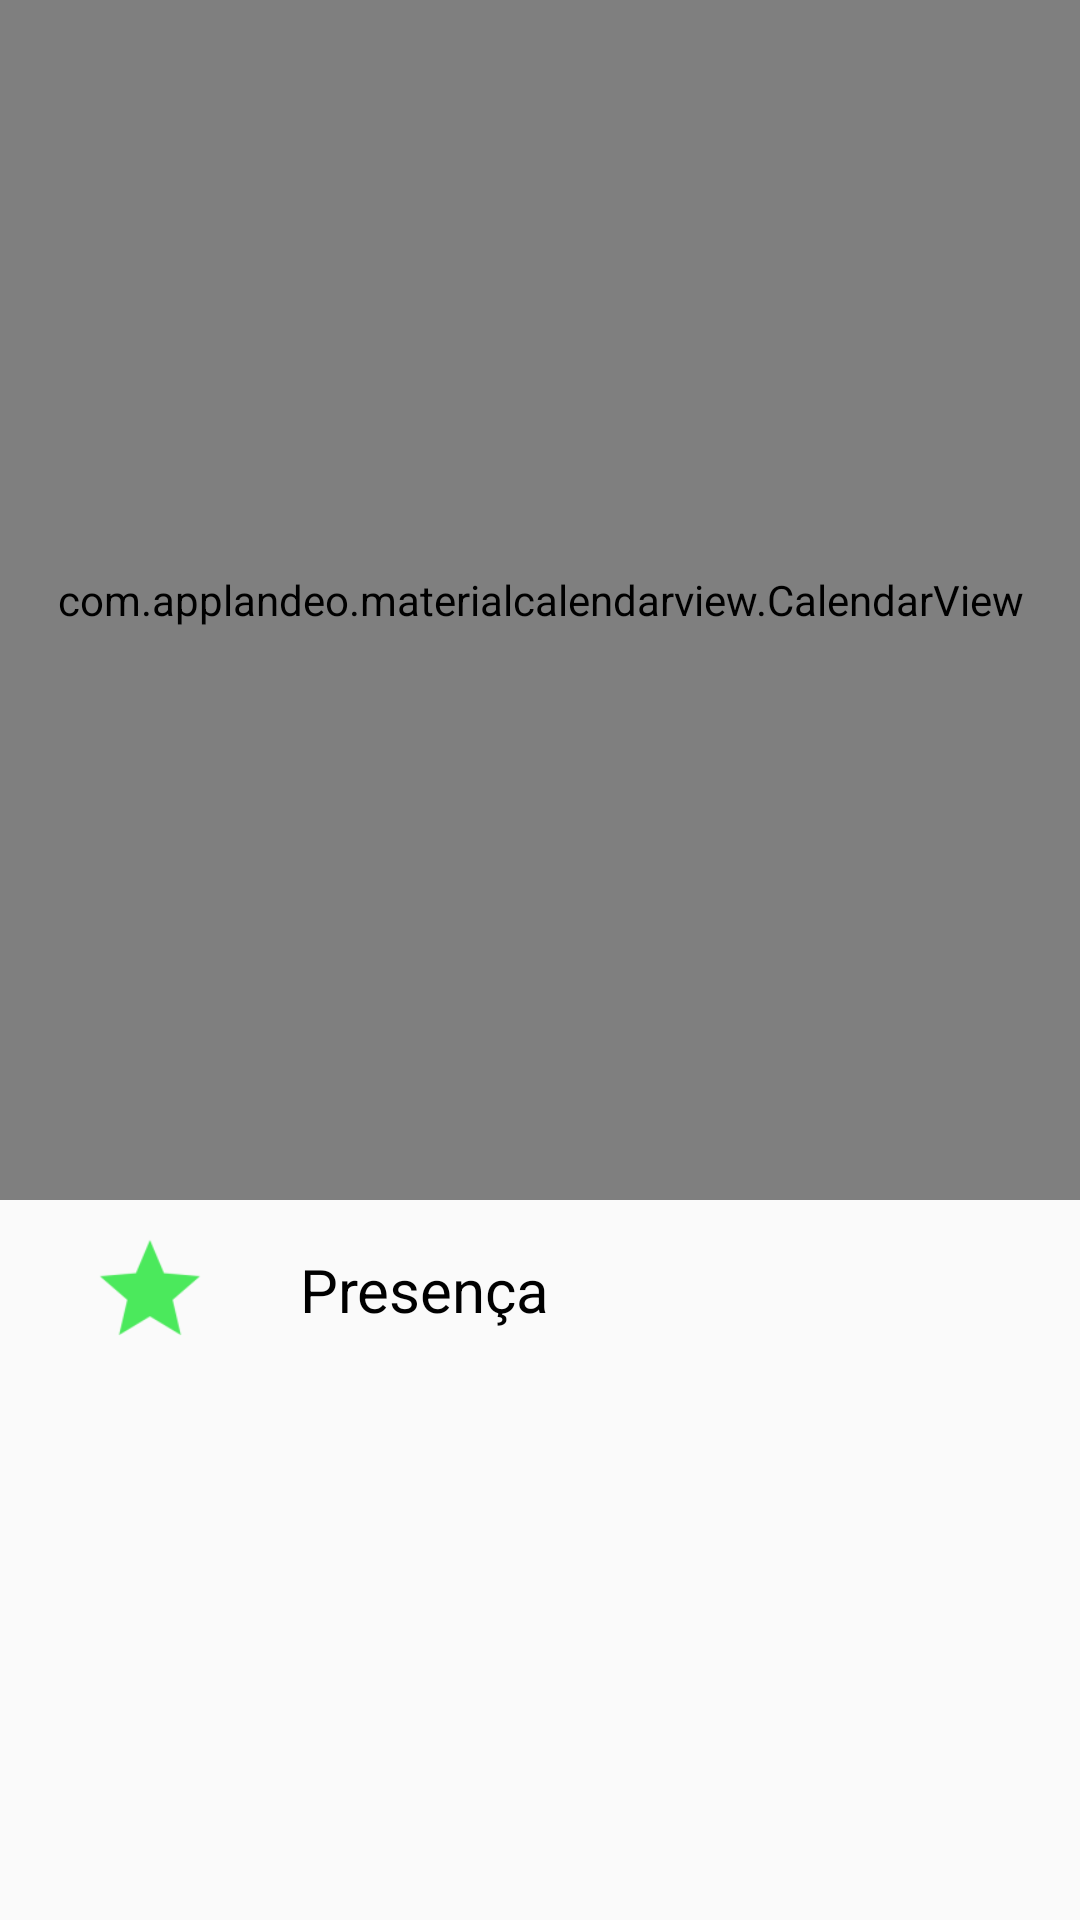

This screen was rendered from an Android layout file. Write that file and the resources it references.
<!-- AndroidManifest.xml: activity theme AppTheme.NoActionBar -->
<!-- res/layout/activity_frequencia_aluno.xml -->
<?xml version="1.0" encoding="utf-8"?>
<LinearLayout xmlns:android="http://schemas.android.com/apk/res/android"
    xmlns:app="http://schemas.android.com/apk/res-auto"
    xmlns:tools="http://schemas.android.com/tools"
    android:layout_width="match_parent"
    android:layout_height="match_parent"
    android:orientation="vertical"
    tools:context="br.com.familyschool.familyschool.activity.FrequenciaAlunoActivity">

    <com.applandeo.materialcalendarview.CalendarView
        android:id="@+id/calendarView"
        android:layout_width="match_parent"
        android:layout_height="400dp"
        app:headerColor="@color/primary"
        app:layout_constraintBottom_toBottomOf="parent"
        app:layout_constraintLeft_toLeftOf="parent"
        app:layout_constraintRight_toRightOf="parent"
        app:layout_constraintTop_toTopOf="parent" />

    <LinearLayout
        android:layout_marginTop="10dp"
        android:orientation="horizontal"
        android:layout_width="match_parent"
        android:layout_height="wrap_content">

        <ImageView
            android:background="@drawable/ic_star"
            android:layout_marginLeft="30dp"
            android:layout_marginStart="30dp"
            android:layout_width="40dp"
            android:layout_height="40dp"
            android:contentDescription="@string/presenca" />

        <TextView
            android:layout_marginLeft="30dp"
            android:layout_marginStart="30dp"
            android:textColor="@color/black"
            android:text="Presença"
            android:layout_width="wrap_content"
            android:layout_height="wrap_content"
            android:layout_gravity="center"
            android:textSize="20sp"/>
    </LinearLayout>

</LinearLayout>
<!-- resources referenced by this layout -->
<resources>
  <color name="black">#000000</color>
  <color name="primary">#2A9631</color>
  <!-- drawable ic_star: png bitmap (drawable-hdpi, 839 bytes) -->
  <string name="presenca">Presença</string>
  <style name="AppTheme.NoActionBar">
          <item name="windowActionBar">false</item>
          <item name="windowNoTitle">true</item>
          <item name="colorPrimary">@color/primary</item>
          <item name="colorPrimaryDark">@color/primary_dark</item>
      </style>
  <color name="primary_dark">#184C2D</color>
</resources>
